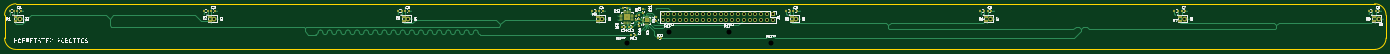
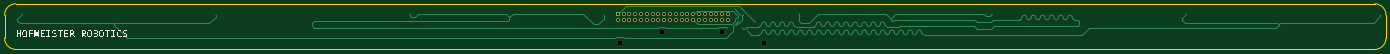
Circuit board: 13 layer files. Board 605.0 x 20.0 mm.
- bottom_copper: recorder-CuBottom.gbr (22904 bytes)
- inner_copper: recorder-CuIn1.gbr (102943 bytes)
- inner_copper: recorder-CuIn2.gbr (85904 bytes)
- top_copper: recorder-CuTop.gbr (40720 bytes)
- outline: recorder-EdgeCuts.gbr (1043 bytes)
- bottom_mask: recorder-MaskBottom.gbr (2264 bytes)
- top_mask: recorder-MaskTop.gbr (9361 bytes)
- drill: recorder-NPTH.drl (651 bytes)
- drill: recorder-PTH.drl (1478 bytes)
- bottom_silk: recorder-SilkBottom.gbr (21288 bytes)
- top_silk: recorder-SilkTop.gbr (91908 bytes)
- drill: recorder-front-in1.drl (911 bytes)
- drill: recorder-front-in2.drl (541 bytes)

=== bottom_copper: recorder-CuBottom.gbr (22904 bytes, source omitted) ===
=== inner_copper: recorder-CuIn1.gbr (102943 bytes, source omitted) ===
=== inner_copper: recorder-CuIn2.gbr (85904 bytes, source omitted) ===
=== top_copper: recorder-CuTop.gbr (40720 bytes, source omitted) ===
=== outline: recorder-EdgeCuts.gbr ===
%TF.GenerationSoftware,KiCad,Pcbnew,9.0.1-9.0.1-0~ubuntu22.04.1*%
%TF.CreationDate,2025-06-14T14:09:10+02:00*%
%TF.ProjectId,recorder,7265636f-7264-4657-922e-6b696361645f,rev?*%
%TF.SameCoordinates,Original*%
%TF.FileFunction,Profile,NP*%
%FSLAX46Y46*%
G04 Gerber Fmt 4.6, Leading zero omitted, Abs format (unit mm)*
G04 Created by KiCad (PCBNEW 9.0.1-9.0.1-0~ubuntu22.04.1) date 2025-06-14 14:09:10*
%MOMM*%
%LPD*%
G01*
G04 APERTURE LIST*
%TA.AperFunction,Profile*%
%ADD10C,0.050000*%
%TD*%
G04 APERTURE END LIST*
D10*
X150000000Y-315000000D02*
G75*
G02*
X145000000Y-310000000I0J5000000D01*
G01*
X745000000Y-315000000D02*
X150000000Y-315000000D01*
X145000000Y-310000000D02*
X145000000Y-300000000D01*
X150000000Y-295000000D02*
X745000000Y-295000000D01*
X750000000Y-300000000D02*
X750000000Y-310000000D01*
X750000000Y-310000000D02*
G75*
G02*
X745000000Y-315000000I-5000000J0D01*
G01*
X145000000Y-300000000D02*
G75*
G02*
X150000000Y-295000000I5000000J0D01*
G01*
X745000000Y-295000000D02*
G75*
G02*
X750000000Y-300000000I0J-5000000D01*
G01*
M02*

=== bottom_mask: recorder-MaskBottom.gbr ===
%TF.GenerationSoftware,KiCad,Pcbnew,9.0.1-9.0.1-0~ubuntu22.04.1*%
%TF.CreationDate,2025-06-14T14:09:10+02:00*%
%TF.ProjectId,recorder,7265636f-7264-4657-922e-6b696361645f,rev?*%
%TF.SameCoordinates,Original*%
%TF.FileFunction,Soldermask,Bot*%
%TF.FilePolarity,Negative*%
%FSLAX46Y46*%
G04 Gerber Fmt 4.6, Leading zero omitted, Abs format (unit mm)*
G04 Created by KiCad (PCBNEW 9.0.1-9.0.1-0~ubuntu22.04.1) date 2025-06-14 14:09:10*
%MOMM*%
%LPD*%
G01*
G04 APERTURE LIST*
%ADD10C,0.800000*%
%ADD11C,2.200000*%
%ADD12O,1.700000X1.700000*%
%ADD13R,1.700000X1.700000*%
G04 APERTURE END LIST*
D10*
%TO.C,U3*%
X236700000Y-301500000D03*
%TD*%
%TO.C,U6*%
X491700000Y-301500000D03*
%TD*%
D11*
%TO.C,REF\u002A\u002A*%
X435878324Y-307500000D03*
%TD*%
D10*
%TO.C,U9*%
X746700000Y-301500000D03*
%TD*%
%TO.C,U1*%
X151700000Y-301500000D03*
%TD*%
%TO.C,U8*%
X661700000Y-301500000D03*
%TD*%
D11*
%TO.C,REF\u002A\u002A*%
X417500000Y-312000000D03*
%TD*%
D12*
%TO.C,J1*%
X433178810Y-302040000D03*
X433178810Y-299500000D03*
X435718810Y-302040000D03*
X435718810Y-299500000D03*
X438258810Y-302040000D03*
X438258810Y-299500000D03*
X440798810Y-302040000D03*
X440798810Y-299500000D03*
X443338810Y-302040000D03*
X443338810Y-299500000D03*
X445878810Y-302040000D03*
X445878810Y-299500000D03*
X448418810Y-302040000D03*
X448418810Y-299500000D03*
X450958810Y-302040000D03*
X450958810Y-299500000D03*
X453498810Y-302040000D03*
X453498810Y-299500000D03*
X456038810Y-302040000D03*
X456038810Y-299500000D03*
X458578810Y-302040000D03*
X458578810Y-299500000D03*
X461118810Y-302040000D03*
X461118810Y-299500000D03*
X463658810Y-302040000D03*
X463658810Y-299500000D03*
X466198810Y-302040000D03*
X466198810Y-299500000D03*
X468738810Y-302040000D03*
X468738810Y-299500000D03*
X471278810Y-302040000D03*
X471278810Y-299500000D03*
X473818810Y-302040000D03*
X473818810Y-299500000D03*
X476358810Y-302040000D03*
X476358810Y-299500000D03*
X478898810Y-302040000D03*
X478898810Y-299500000D03*
X481438810Y-302040000D03*
D13*
X481438810Y-299500000D03*
%TD*%
D11*
%TO.C,REF\u002A\u002A*%
X480500000Y-312000000D03*
%TD*%
D10*
%TO.C,U4*%
X321700000Y-301500000D03*
%TD*%
%TO.C,U5*%
X406700000Y-301500000D03*
%TD*%
%TO.C,U7*%
X576700000Y-301500000D03*
%TD*%
D11*
%TO.C,REF\u002A\u002A*%
X462126451Y-307500000D03*
%TD*%
M02*

=== top_mask: recorder-MaskTop.gbr (9361 bytes, source omitted) ===
=== drill: recorder-NPTH.drl ===
M48
; DRILL file {KiCad 9.0.1-9.0.1-0~ubuntu22.04.1} date 2025-06-14T14:09:10+0200
; FORMAT={-:-/ absolute / inch / decimal}
; #@! TF.CreationDate,2025-06-14T14:09:10+02:00
; #@! TF.GenerationSoftware,Kicad,Pcbnew,9.0.1-9.0.1-0~ubuntu22.04.1
; #@! TF.FileFunction,NonPlated,1,4,NPTH
FMAT,2
INCH
; #@! TA.AperFunction,NonPlated,NPTH,ComponentDrill
T1C0.0315
; #@! TA.AperFunction,NonPlated,NPTH,ComponentDrill
T2C0.0866
%
G90
G05
T1
X5.9724Y-11.8701
X9.3189Y-11.8701
X12.6654Y-11.8701
X16.0118Y-11.8701
X19.3583Y-11.8701
X22.7047Y-11.8701
X26.0512Y-11.8701
X29.3976Y-11.8701
T2
X16.437Y-12.2835
X17.1606Y-12.1063
X18.194Y-12.1063
X18.9173Y-12.2835
M30

=== drill: recorder-PTH.drl ===
M48
; DRILL file {KiCad 9.0.1-9.0.1-0~ubuntu22.04.1} date 2025-06-14T14:09:10+0200
; FORMAT={-:-/ absolute / inch / decimal}
; #@! TF.CreationDate,2025-06-14T14:09:10+02:00
; #@! TF.GenerationSoftware,Kicad,Pcbnew,9.0.1-9.0.1-0~ubuntu22.04.1
; #@! TF.FileFunction,Plated,1,4,PTH
FMAT,2
INCH
; #@! TA.AperFunction,Plated,PTH,ViaDrill
T1C0.0118
; #@! TA.AperFunction,Plated,PTH,ComponentDrill
T2C0.0394
%
G90
G05
T1
X5.8071Y-11.811
X9.1535Y-11.7913
X12.4946Y-11.7859
X15.8268Y-11.7913
X16.5933Y-11.9291
X16.7311Y-12.0669
X16.7939Y-11.8067
X16.8098Y-12.0276
X16.8406Y-11.8012
X16.8748Y-11.8317
X16.8821Y-11.8624
X16.8886Y-11.9094
X16.9094Y-11.9882
X16.9331Y-11.7087
X17.0669Y-12.0276
X19.1929Y-11.811
X22.5394Y-11.7913
X25.8858Y-11.811
X29.2323Y-11.7913
T2
X17.0543Y-11.7913
X17.0543Y-11.8913
X17.1543Y-11.7913
X17.1543Y-11.8913
X17.2543Y-11.7913
X17.2543Y-11.8913
X17.3543Y-11.7913
X17.3543Y-11.8913
X17.4543Y-11.7913
X17.4543Y-11.8913
X17.5543Y-11.7913
X17.5543Y-11.8913
X17.6543Y-11.7913
X17.6543Y-11.8913
X17.7543Y-11.7913
X17.7543Y-11.8913
X17.8543Y-11.7913
X17.8543Y-11.8913
X17.9543Y-11.7913
X17.9543Y-11.8913
X18.0543Y-11.7913
X18.0543Y-11.8913
X18.1543Y-11.7913
X18.1543Y-11.8913
X18.2543Y-11.7913
X18.2543Y-11.8913
X18.3543Y-11.7913
X18.3543Y-11.8913
X18.4543Y-11.7913
X18.4543Y-11.8913
X18.5543Y-11.7913
X18.5543Y-11.8913
X18.6543Y-11.7913
X18.6543Y-11.8913
X18.7543Y-11.7913
X18.7543Y-11.8913
X18.8543Y-11.7913
X18.8543Y-11.8913
X18.9543Y-11.7913
X18.9543Y-11.8913
M30

=== bottom_silk: recorder-SilkBottom.gbr (21288 bytes, source omitted) ===
=== top_silk: recorder-SilkTop.gbr (91908 bytes, source omitted) ===
=== drill: recorder-front-in1.drl ===
M48
; DRILL file {KiCad 9.0.1-9.0.1-0~ubuntu22.04.1} date 2025-06-14T14:09:10+0200
; FORMAT={-:-/ absolute / inch / decimal}
; #@! TF.CreationDate,2025-06-14T14:09:10+02:00
; #@! TF.GenerationSoftware,Kicad,Pcbnew,9.0.1-9.0.1-0~ubuntu22.04.1
; #@! TF.FileFunction,Plated,1,2,Blind
FMAT,2
INCH
; #@! TA.AperFunction,Plated,Buried,ViaDrill
T1C0.0118
%
G90
G05
T1
X6.0236Y-11.7323
X6.0433Y-11.8701
X9.2598Y-11.9409
X9.3701Y-11.7323
X9.3898Y-11.8701
X12.7165Y-11.7323
X12.7362Y-11.8701
X15.9528Y-11.9409
X16.063Y-11.7323
X16.0827Y-11.8701
X16.2842Y-11.8248
X16.2862Y-11.9016
X16.3177Y-11.6929
X16.3374Y-11.9685
X16.437Y-11.8504
X16.5736Y-11.9685
X16.613Y-11.9685
X16.6543Y-11.7736
X16.735Y-11.813
X16.752Y-11.7126
X16.7781Y-11.8996
X19.4279Y-11.8689
X19.4291Y-11.7323
X22.6457Y-11.9488
X22.7756Y-11.7323
X22.7756Y-11.8701
X26.1024Y-11.7323
X26.122Y-11.8701
X29.3386Y-11.9409
X29.4488Y-11.7323
X29.4685Y-11.8701
M30

=== drill: recorder-front-in2.drl ===
M48
; DRILL file {KiCad 9.0.1-9.0.1-0~ubuntu22.04.1} date 2025-06-14T14:09:10+0200
; FORMAT={-:-/ absolute / inch / decimal}
; #@! TF.CreationDate,2025-06-14T14:09:10+02:00
; #@! TF.GenerationSoftware,Kicad,Pcbnew,9.0.1-9.0.1-0~ubuntu22.04.1
; #@! TF.FileFunction,Plated,1,3,Blind
FMAT,2
INCH
; #@! TA.AperFunction,Plated,Buried,ViaDrill
T1C0.0118
%
G90
G05
T1
X5.9257Y-11.6934
X9.2721Y-11.6934
X12.6186Y-11.6934
X15.9646Y-11.6929
X16.4862Y-11.6831
X16.695Y-11.8477
X19.3095Y-11.6929
X22.656Y-11.6944
X26.0024Y-11.6944
X29.3489Y-11.6944
M30

